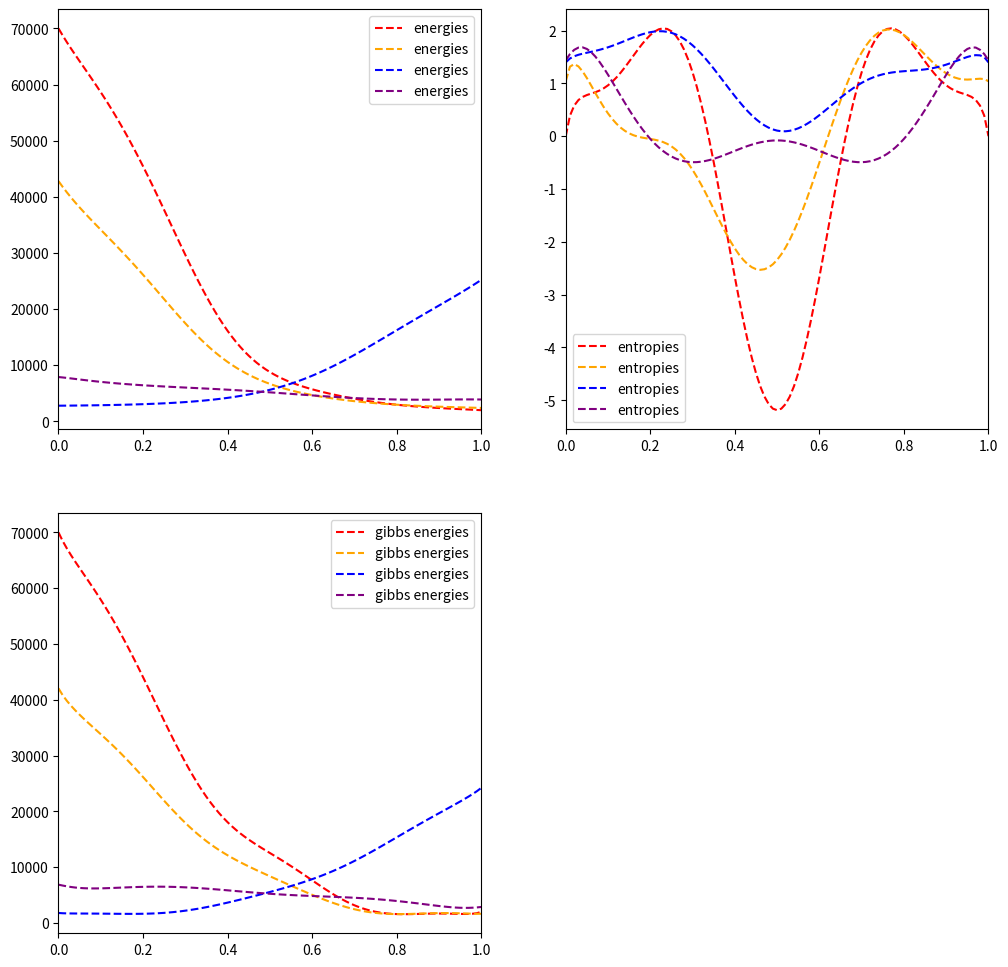

Write the Python code that produced this figure.
import numpy as np
import matplotlib.pyplot as plt
import time

def logish(x, eps=1.e-5):
    """
    2nd order series expansion of log(x) about eps: log(eps) - sum_k=1^infty (f_eps)^k / k
    Prevents infinities at x=0
    """
    f_eps = 1. - x/eps
    mask = x>eps
    ln = np.where(x<=eps, np.log(eps) - f_eps - f_eps*f_eps/2., 0.)
    ln[mask] = np.log(x[mask])
    return ln

run_inversion=True
start = time.time()

R = 8.31446

# User inputs
fac=2.; ys = np.linspace(0.0, 1.0, 101)

T = 6000./R
u0 = 0.
e1 = 4000.*fac
e2 = 8000.*fac
n = 1.

# Ordering as in Table 1
u = np.zeros((2, 2, 2, 2)) + u0
u[0,1,1,1] = 0.
u[1,1,1,1] = 0.25*e1
u[1,0,1,1] = 0.5*e1
u[1,1,0,1] = 0.5*e1
u[1,1,1,0] = 0.5*e1
u[0,0,1,1] = 0.25*e1 + e2
u[0,1,0,1] = 0.25*e1
u[0,1,1,0] = 0.25*e1 + e2
u[1,0,0,1] = 0.75*e1 + e2
u[1,0,1,0] = 0.75*e1
u[1,1,0,0] = 0.75*e1 + e2
u[0,0,0,1] = 0.5*e1 + 2.*e2
u[0,0,1,0] = 0.5*e1 + 2.*e2
u[0,1,0,0] = 0.5*e1 + 2.*e2
u[1,0,0,0] = e1 + 2.*e2
u[0,0,0,0] = 0.75*e1 + 4.*e2

a = np.exp(-u/(R*T))

def calculate_squared_reaction_energies(u):
    #we're looking for all the clusters contained in a cluster pair

    ones = np.ones_like(u)
    n_elements = u.shape[0]

    id = np.identity(n_elements)
    pair_energies = (np.einsum('ijkl, mnop-> ijklmnop', u, ones) +
                     np.einsum('ijkl, mnop-> ijklmnop', ones, u))

    # the next line is not yet correct
    # possibly use the stuff above to select elements (with deltas)
    o = np.ones((2, 2))
    rxn_cluster_energies = (np.einsum('im, jn, ko, lp, ijkl -> ijklmnop',   o,    o,    o,    o,    u)

                            + np.einsum('im, jn, ko, lp, mjkl -> ijklmnop', 1-id, o,    o,    o,    u)
                            + np.einsum('im, jn, ko, lp, inkl -> ijklmnop', o,    1-id, o,    o,    u)
                            + np.einsum('im, jn, ko, lp, ijol -> ijklmnop', o,    o,    1-id, o,    u)
                            + np.einsum('im, jn, ko, lp, ijkp -> ijklmnop', o,    o,    o,    1-id, u)

                            + np.einsum('im, jn, ko, lp, mnkl -> ijklmnop', 1-id, 1-id, o,    o,    u)
                            + np.einsum('im, jn, ko, lp, mjol -> ijklmnop', 1-id, o,    1-id, o,    u)
                            + np.einsum('im, jn, ko, lp, mjkp -> ijklmnop', 1-id, o,    o,    1-id, u)
                            + np.einsum('im, jn, ko, lp, inol -> ijklmnop', o,    1-id, 1-id, o,    u)
                            + np.einsum('im, jn, ko, lp, inkp -> ijklmnop', o,    1-id, o,    1-id, u)
                            + np.einsum('im, jn, ko, lp, ijop -> ijklmnop', o,    o,    1-id, 1-id, u)


                            + np.einsum('im, jn, ko, lp, mnol -> ijklmnop', 1-id, 1-id, 1-id, o,    u)
                            + np.einsum('im, jn, ko, lp, mnkp -> ijklmnop', 1-id, 1-id, o, 1-id,    u)
                            + np.einsum('im, jn, ko, lp, mjop -> ijklmnop', 1-id, o, 1-id, 1-id,    u)
                            + np.einsum('im, jn, ko, lp, inop -> ijklmnop', o, 1-id, 1-id, 1-id,    u)

                            + np.einsum('im, jn, ko, lp, mnop -> ijklmnop', 1-id, 1-id, 1-id, 1-id,    u))


    big_ones = np.ones_like(rxn_cluster_energies)
    n_rxn_clusters = (np.einsum('im, ijklmnop -> ijklmnop', 1-id, big_ones)
                      + np.einsum('jn, ijklmnop -> ijklmnop', 1-id, big_ones)
                      + np.einsum('ko, ijklmnop -> ijklmnop', 1-id, big_ones)
                      + np.einsum('lp, ijklmnop -> ijklmnop', 1-id, big_ones))

    n_rxn_clusters = np.power(2, n_rxn_clusters)

    return (pair_energies - 2.*rxn_cluster_energies/n_rxn_clusters)**2

half_u_rxn_sqr = calculate_squared_reaction_energies(u)/2.

def energy_phi(ps, T):
        ideal = np.sum(ps*logish(ps)) # same as position in solution space when energies are equal to zero
        non_ideal = np.einsum('i, j, k, l, ijkl->', ps[0], ps[1], ps[2], ps[3], u/(R*T))
        non_ideal_2 = -np.einsum('i, j, k, l, m, n, o, p, ijklmnop ->',
                                 ps[0], ps[1], ps[2], ps[3],
                                 ps[0], ps[1], ps[2], ps[3],
                                 half_u_rxn_sqr/((R*T)**2))
        return ideal + non_ideal + non_ideal_2

def chemical_potential(ps, T):
    # mu for each cluster
    id = np.identity(2)
    id2 = np.einsum('im, jn, ko, lp->ijklmnop', id, id, id, id)
    ideal_mu = (np.einsum('ijklmnop, m->ijkl', id2, logish(ps[0]))
                            + np.einsum('ijklmnop, n->ijkl', id2, logish(ps[1]))
                            + np.einsum('ijklmnop, o->ijkl', id2, logish(ps[2]))
                            + np.einsum('ijklmnop, p->ijkl', id2, logish(ps[3])))


    # CORRECT? NEED TO CHECK
    o = np.ones(2)
    idooo = np.einsum('im, j, k, l->imjkl', id, o, o, o)
    nonideal_mu = (np.einsum('imjkl, n, o, p, mnop->ijkl', idooo, ps[1], ps[2], ps[3], u/(R*T))
                               + np.einsum('jnikl, m, o, p, mnop->ijkl', idooo, ps[0], ps[2], ps[3], u/(R*T))
                               + np.einsum('koijl, m, n, p, mnop->ijkl', idooo, ps[0], ps[1], ps[3], u/(R*T))
                               + np.einsum('lpijk, m, n, o, mnop->ijkl', idooo, ps[0], ps[1], ps[2], u/(R*T))
                               - 3.*np.einsum('i, j, k, l, ijkl->', ps[0], ps[1], ps[2], ps[3], u/(R*T)))

    # not correct yet!!
    ursq = half_u_rxn_sqr/((R*T)**2)
    nonideal_mu_2 = -(np.einsum('imjkl, n, o, p, q, r, s, t, mnopqrst->ijkl', idooo, ps[1], ps[2], ps[3], ps[0], ps[1], ps[2], ps[3], ursq)
                      + np.einsum('jnikl, m, o, p, q, r, s, t, mnopqrst->ijkl', idooo, ps[0], ps[2], ps[3], ps[0], ps[1], ps[2], ps[3], ursq)
                      + np.einsum('koijl, m, n, p, q, r, s, t, mnopqrst->ijkl', idooo, ps[0], ps[1], ps[3], ps[0], ps[1], ps[2], ps[3], ursq)
                      + np.einsum('lpijk, m, n, o, q, r, s, t, mnopqrst->ijkl', idooo, ps[0], ps[1], ps[2], ps[0], ps[1], ps[2], ps[3], ursq)
                      + np.einsum('iqjkl, m, n, o, p, r, s, t, mnopqrst->ijkl', idooo, ps[0], ps[1], ps[2], ps[3], ps[1], ps[2], ps[3], ursq)
                      + np.einsum('jrikl, m, n, o, p, q, s, t, mnopqrst->ijkl', idooo, ps[0], ps[1], ps[2], ps[3], ps[0], ps[2], ps[3], ursq)
                      + np.einsum('ksijl, m, n, o, p, q, r, t, mnopqrst->ijkl', idooo, ps[0], ps[1], ps[2], ps[3], ps[0], ps[1], ps[3], ursq)
                      + np.einsum('ltijk, m, n, o, p, q, r, s, mnopqrst->ijkl', idooo, ps[0], ps[1], ps[2], ps[3], ps[0], ps[1], ps[2], ursq)
                      + 7.*-np.einsum('i, j, k, l, m, n, o, p, ijklmnop ->',
                                               ps[0], ps[1], ps[2], ps[3],
                                               ps[0], ps[1], ps[2], ps[3],
                                               half_u_rxn_sqr/((R*T)**2)))

    return ideal_mu + nonideal_mu + nonideal_mu_2


fig = plt.figure(figsize=(12,12))
ax = [fig.add_subplot(2, 2, i) for i in range(1, 4)]


for (xb, c) in [(0, 'red'),
                (1, 'orange'),
                (2, 'blue'),
                (3, 'purple')]:
    energies = []
    entropies = []
    gibbs_energies = []
    for i, y in enumerate(ys):
        if xb == 0:
            Appn = np.array([1.-y, 1.-y, 1.-y, 1.-y]) # proportion of A on each site
        if xb == 1:
            Appn = np.array([1.-y, 1.-y, 1.-y, 0.2001]) # proportion of A on each site
        if xb == 2:
            Appn = np.array([y, y, 0.4001, 0.0001]) # proportion of A on each site
        if xb == 3:
            Appn = np.array([y, 1.-y, 0.2001, 0.2001]) # proportion of A on each site

        # Proportions of A, S
        ps = np.array([[Appn[0], 1.-Appn[0]],
                       [Appn[1], 1.-Appn[1]],
                       [Appn[2], 1.-Appn[2]],
                       [Appn[3], 1.-Appn[3]]])


        cluster_energies = energy_phi(ps, T)
        mu = chemical_potential(ps, T)

        logx_approx = np.array([mu[1,1,1,1],
                                mu[0,1,1,1]-mu[1,1,1,1],
                                mu[1,0,1,1]-mu[1,1,1,1],
                                mu[1,1,0,1]-mu[1,1,1,1],
                                mu[1,1,1,0]-mu[1,1,1,1]]) # log(x) approximation


        arr = np.array([1., Appn[0], Appn[1], Appn[2], Appn[3]])
        x = np.exp(logx_approx)
        p = np.sum(arr*logx_approx) # position in solution space, phi - psi, Equation 10.
        #p = np.sum(M*logish(xfn)) # also position in solution space

        # Table 6
        xfn = x[0]*np.einsum('i, j, k, l->ijkl',
                             [x[1], 1.], [x[2], 1.], [x[3], 1.], [x[4], 1.])

        # components of the partition function, phi (Equation 8b)
        pfn = xfn*a
        M2 = pfn/np.sum(pfn) # fractions of different clusters

        energy = np.sum(M2*u)
        S_n = -np.sum(M2*logish(M2))
        S_1 = -np.sum(ps*logish(ps))

        zeta = 1.42 # Cao et al., 2007; number of non-interfering clusters per site in the original CSA model
        entropy = R*(zeta*S_n + (1./4. - zeta)*S_1)
        print(S_n, S_1, entropy)
        gibbs_energy = energy - T*entropy
        energies.append(energy)
        entropies.append(entropy)
        gibbs_energies.append(gibbs_energy)

    end = time.time()
    print(end - start)

    energies = np.array(energies)
    entropies = np.array(entropies)
    gibbs_energies = np.array(gibbs_energies)

    ax[0].plot(ys, energies, label='energies', c=c, linestyle='--')
    ax[1].plot(ys, entropies, label='entropies', c=c, linestyle='--')
    ax[2].plot(ys, gibbs_energies, label='gibbs energies', c=c, linestyle='--')
    #ax[0].plot(ys, ideal_model+nonideal_1st_order+nonideal_2nd_order, label='ideal + 2nd order non-ideal', linestyle=':', c=c)

    #ax[1].plot(ys, nonideal_1st_order+nonideal_2nd_order, label='ideal + 2nd order non-ideal', linestyle=':', c=c)

    #ax[2].plot(ys, nonideal_2nd_order, label='2nd order non-ideal', c=c, linestyle=':')


for i in range(3):
    ax[i].legend()
    ax[i].set_xlim(0., 1.)

plt.show()
